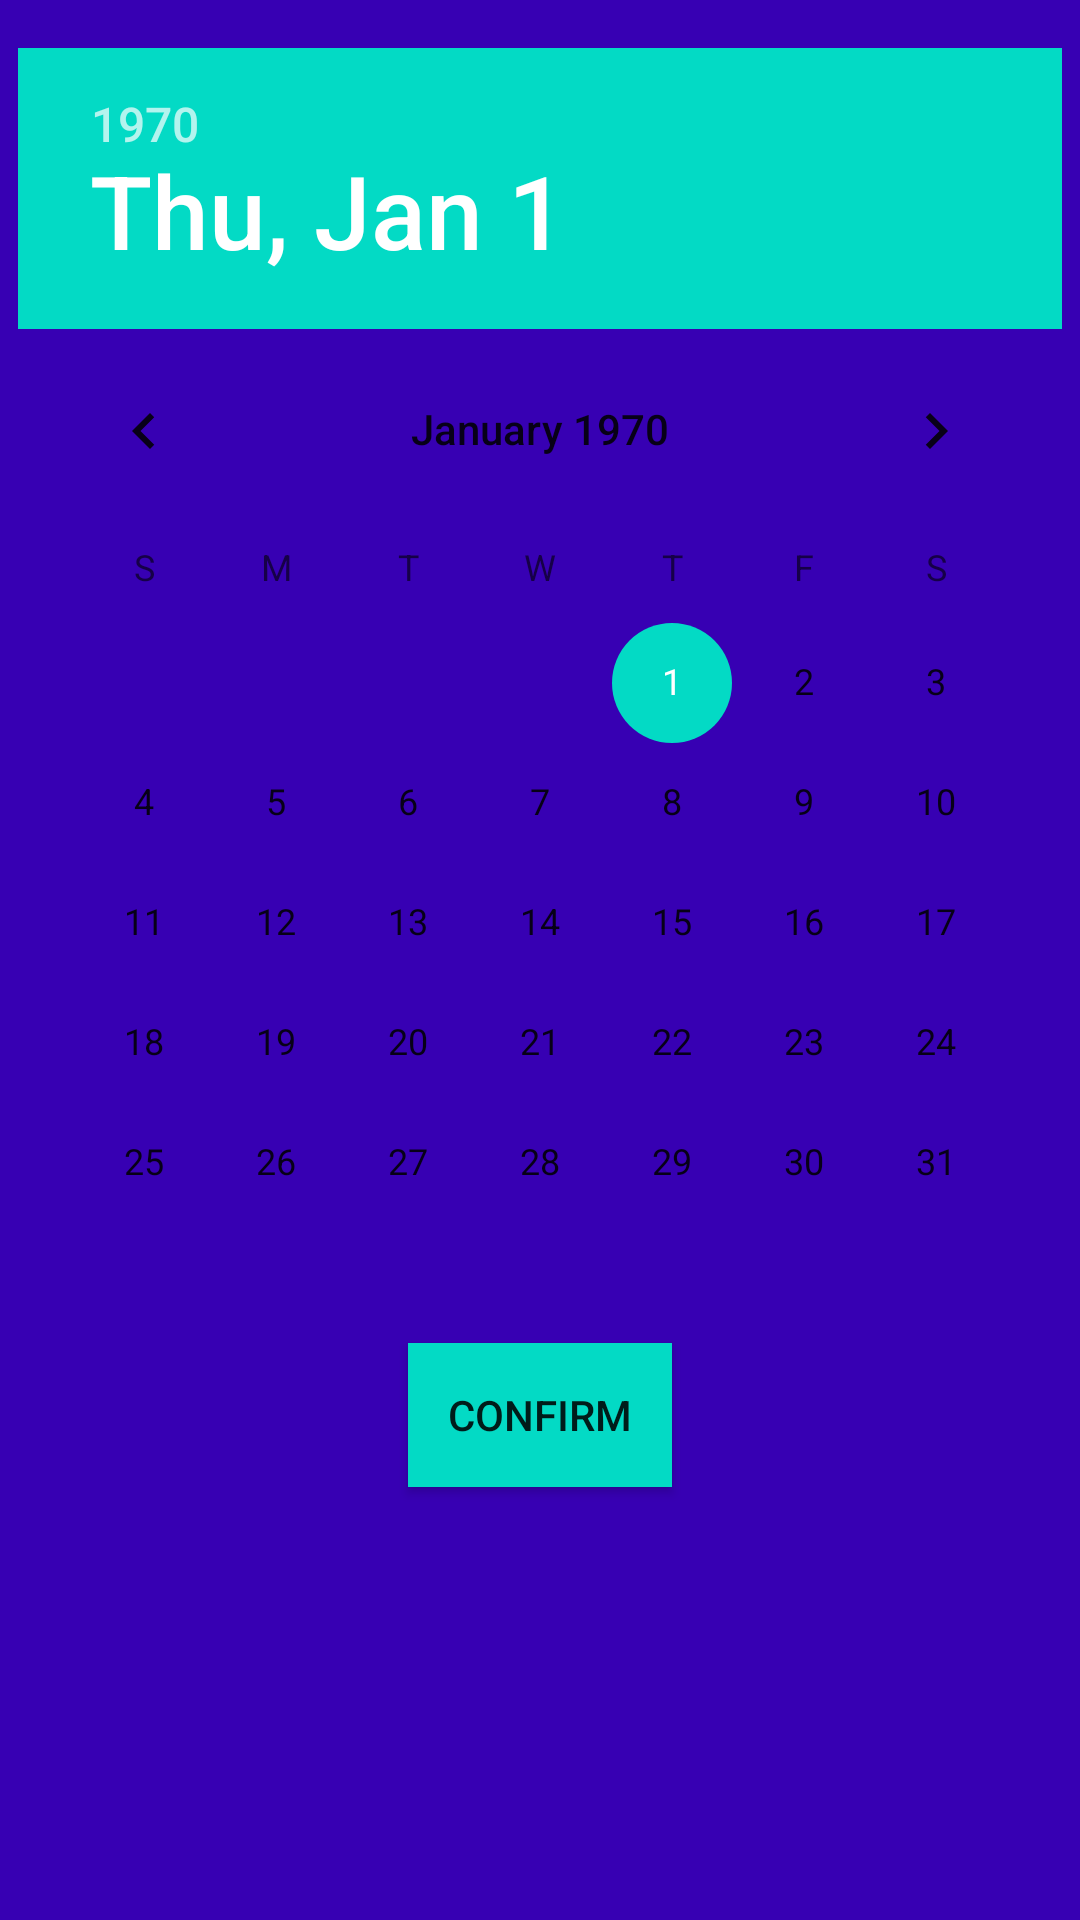

The Android layout XML behind this screen, and the referenced resources:
<!-- AndroidManifest.xml: application theme AppTheme -->
<!-- res/layout/food_intake.xml -->
<?xml version="1.0" encoding="utf-8"?>
<LinearLayout xmlns:android="http://schemas.android.com/apk/res/android"
    xmlns:tools="http://schemas.android.com/tools"
    android:orientation="vertical"
    android:layout_width="match_parent"
    android:layout_height="match_parent"
    tools:context="com.group13.behealthy.Food_Intake"
    android:background="@color/colorPrimaryDark">

    <RelativeLayout
        android:layout_width="match_parent"
        android:layout_height="match_parent"
        android:background="@color/colorPrimaryDark">

        <DatePicker
            android:id="@+id/datePicker"
            android:layout_width="wrap_content"
            android:layout_height="wrap_content"
            android:layout_alignParentTop="true"
            android:layout_centerHorizontal="true"
            android:layout_marginTop="16dp" />

        <Button
            android:id="@+id/confirmDate"
            android:layout_width="wrap_content"
            android:layout_height="wrap_content"
            android:layout_below="@+id/datePicker"
            android:layout_centerHorizontal="true"
            android:text="Confirm"
            android:background="@color/colorAccent"/>

    </RelativeLayout>
</LinearLayout>
<!-- resources referenced by this layout -->
<resources>
  <style name="AppTheme" parent="Theme.AppCompat.Light.DarkActionBar">
          
          <item name="colorPrimary">@color/colorPrimary</item>
          <item name="colorPrimaryDark">@color/colorPrimaryDark</item>
          <item name="colorAccent">@color/colorAccent</item>
      </style>
  <!-- not gathered from this repository: default colours our renderer supplied (Android Studio template values) -->
  <color name="colorPrimary">#FF6200EE</color>
  <color name="colorPrimaryDark">#FF3700B3</color>
  <color name="colorAccent">#FF03DAC5</color>
</resources>
